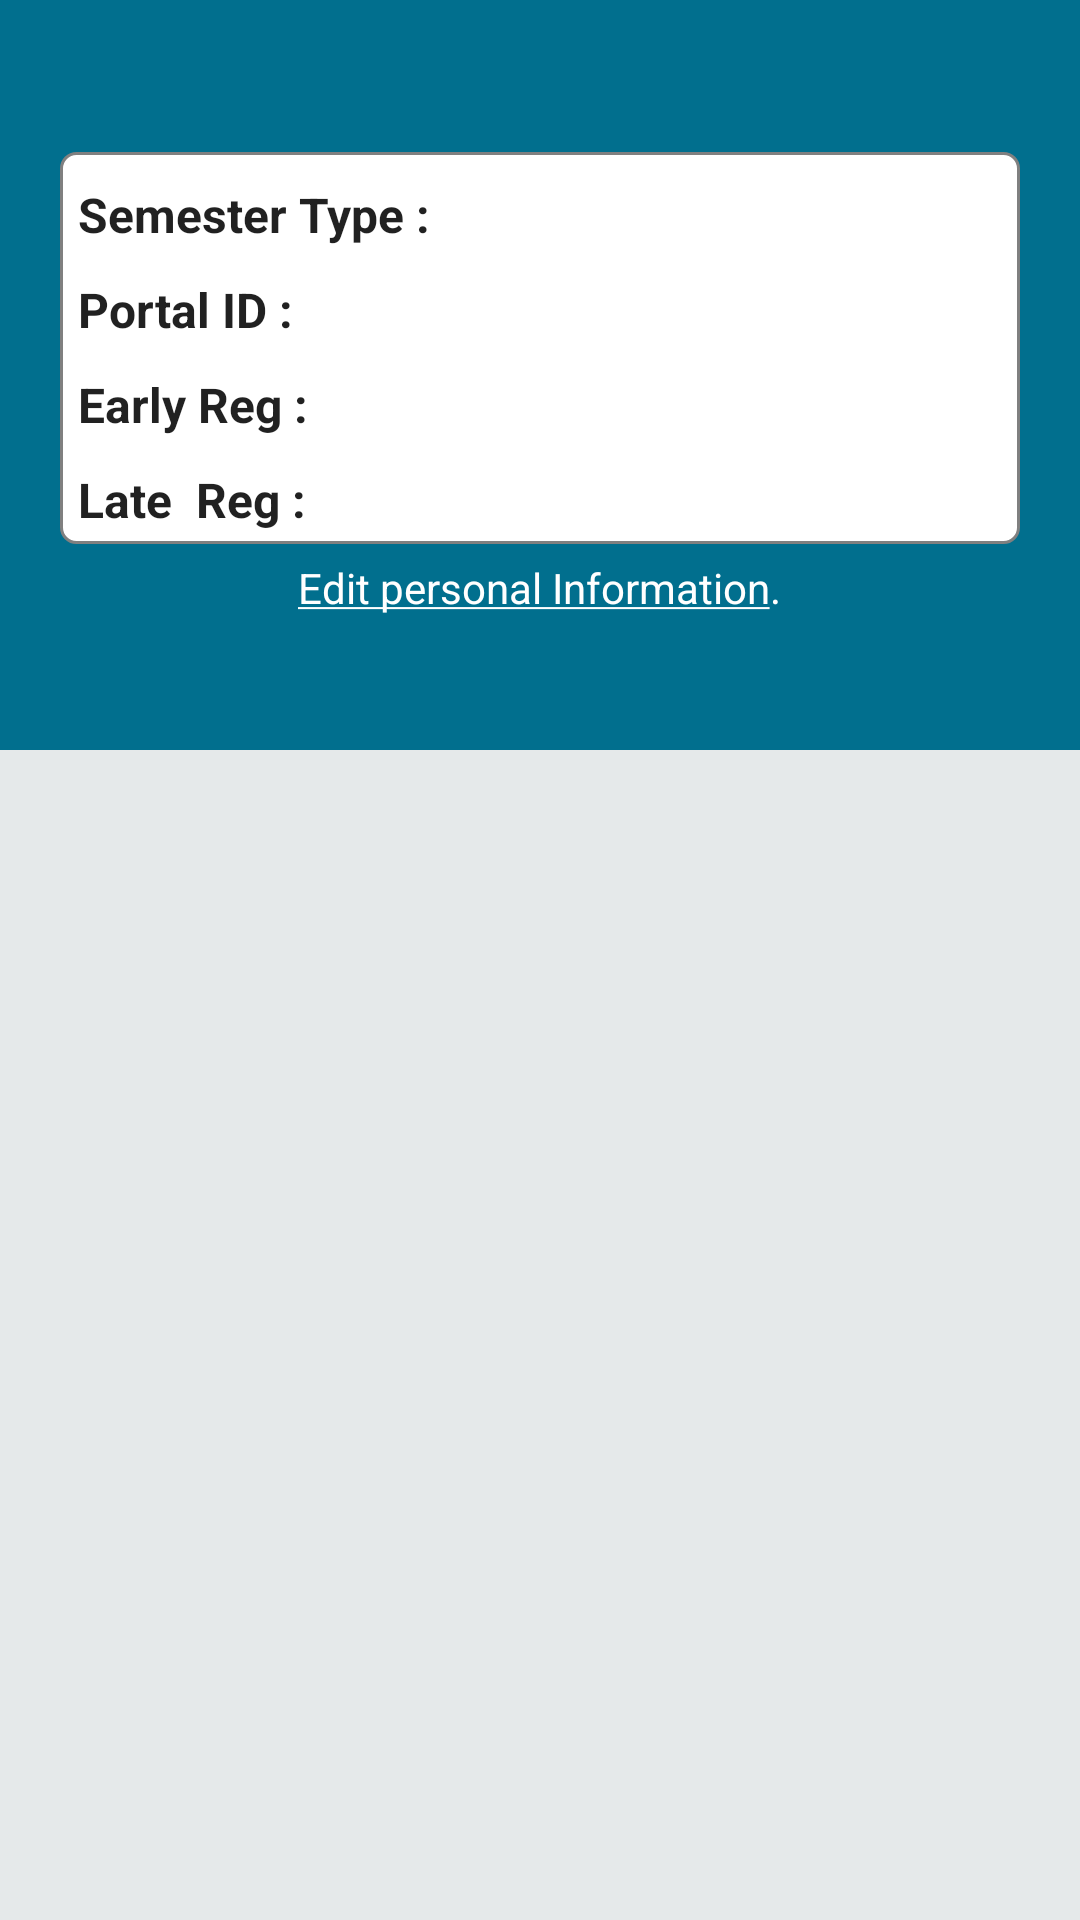

Here is an Android app screen rendered from its layout file. Give the layout XML and the strings, colors and styles it references.
<!-- AndroidManifest.xml: application theme AppTheme -->
<!-- res/layout/activity_admin_portal_info.xml -->
<?xml version="1.0" encoding="utf-8"?>
<LinearLayout xmlns:android="http://schemas.android.com/apk/res/android"
    xmlns:app="http://schemas.android.com/apk/res-auto"
    xmlns:tools="http://schemas.android.com/tools"
    android:layout_width="match_parent"
    android:layout_height="match_parent"
    android:background="@color/colorSurface"
    tools:context=".Admin.AdminPortalInfo"
    android:orientation="vertical"
    android:weightSum="10">

    <com.google.android.material.appbar.AppBarLayout
        android:id="@+id/bar_layout"
        android:layout_width="match_parent"
        app:layout_scrollFlags="scroll|enterAlways"
        android:layout_height="wrap_content">

        <include
            layout="@layout/appbar">
        </include>

    </com.google.android.material.appbar.AppBarLayout>

    <LinearLayout
        android:id="@+id/RegistrationInfo"
        android:layout_width="match_parent"
        android:layout_height="0dp"
        android:layout_weight="2.85"
        android:gravity="center"
        android:background="@color/colorPrimaryDark"
        android:orientation="vertical">

        <LinearLayout
            android:layout_width="match_parent"
            android:layout_height="wrap_content"
            android:layout_marginLeft="20dp"
            android:layout_marginTop="5dp"
            android:layout_marginRight="20dp"
            android:layout_marginBottom="5dp"
            android:background="@drawable/rounded_corners_white_background"
            android:gravity="center|left"
            android:orientation="vertical"
            tools:visibility="visible">

            
            <LinearLayout
                android:layout_width="wrap_content"
                android:layout_height="wrap_content"
                android:layout_marginLeft="5dp"
                android:layout_marginTop="2dp"
                android:orientation="horizontal">

                <TextView
                    android:layout_width="wrap_content"
                    android:layout_height="wrap_content"
                    android:editable="false"
                    android:gravity="left"
                    android:paddingLeft="0dp"
                    android:paddingTop="7dp"
                    android:paddingRight="0dp"
                    android:paddingBottom="1dp"
                    android:text="Semester Type : "
                    android:textAppearance="?android:attr/textAppearanceLarge"
                    android:textSize="16dp"
                    android:textStyle="bold" />

                <TextView
                    android:id="@+id/lblType"
                    android:layout_width="wrap_content"
                    android:layout_height="wrap_content"
                    android:layout_weight="6"
                    android:editable="false"
                    android:gravity="left"
                    android:paddingLeft="0dp"
                    android:paddingTop="7dp"
                    android:paddingRight="0dp"
                    android:paddingBottom="1dp"

                    android:textAppearance="?android:attr/textAppearanceLarge"
                    android:textSize="16dp" />
            </LinearLayout>

            
            <LinearLayout
                android:layout_width="wrap_content"
                android:layout_height="wrap_content"
                android:layout_marginLeft="5dp"
                android:layout_marginTop="2dp"
                android:orientation="horizontal">

                <TextView
                    android:layout_width="wrap_content"
                    android:layout_height="wrap_content"
                    android:editable="false"
                    android:gravity="left"
                    android:paddingLeft="0dp"
                    android:paddingTop="7dp"
                    android:paddingRight="0dp"
                    android:paddingBottom="1dp"
                    android:text="Portal ID : "
                    android:textAppearance="?android:attr/textAppearanceLarge"
                    android:textSize="16dp"
                    android:textStyle="bold" />

                <TextView
                    android:id="@+id/lblPortalID"
                    android:layout_width="wrap_content"
                    android:layout_height="wrap_content"
                    android:layout_weight="6"
                    android:editable="false"
                    android:gravity="left"
                    android:paddingLeft="0dp"
                    android:paddingTop="7dp"
                    android:paddingRight="0dp"

                    android:paddingBottom="1dp"
                    android:textAppearance="?android:attr/textAppearanceLarge"
                    android:textSize="16dp" />
            </LinearLayout>

            
            <LinearLayout
                android:layout_width="wrap_content"
                android:layout_height="wrap_content"
                android:layout_marginLeft="5dp"
                android:layout_marginTop="2dp"
                android:orientation="horizontal">

                <TextView
                    android:layout_width="wrap_content"
                    android:layout_height="wrap_content"

                    android:editable="false"
                    android:gravity="left"
                    android:paddingLeft="0dp"
                    android:paddingTop="7dp"
                    android:paddingRight="0dp"
                    android:paddingBottom="1dp"
                    android:text="Early Reg : "
                    android:textAppearance="?android:attr/textAppearanceLarge"
                    android:textSize="16dp"
                    android:textStyle="bold" />

                <TextView
                    android:id="@+id/lblEarlyReg"
                    android:layout_width="wrap_content"
                    android:layout_height="wrap_content"
                    android:layout_weight="6"
                    android:editable="false"
                    android:gravity="left"
                    android:paddingLeft="0dp"
                    android:paddingTop="7dp"
                    android:paddingRight="0dp"
                    android:paddingBottom="1dp"

                    android:textAppearance="?android:attr/textAppearanceLarge"
                    android:textSize="16dp" />
            </LinearLayout>

            
            <LinearLayout
                android:layout_width="wrap_content"
                android:layout_height="wrap_content"
                android:layout_marginLeft="5dp"
                android:layout_marginTop="2dp"
                android:layout_marginBottom="2dp"
                android:orientation="horizontal">

                <TextView
                    android:layout_width="wrap_content"
                    android:layout_height="wrap_content"

                    android:editable="false"
                    android:gravity="left"
                    android:paddingLeft="0dp"
                    android:paddingTop="7dp"
                    android:paddingRight="0dp"
                    android:paddingBottom="1dp"
                    android:text="Late  Reg : "
                    android:textAppearance="?android:attr/textAppearanceLarge"
                    android:textSize="16dp"
                    android:textStyle="bold" />

                <TextView
                    android:id="@+id/lblLateReg"
                    android:layout_width="wrap_content"
                    android:layout_height="wrap_content"
                    android:layout_weight="6"
                    android:editable="false"
                    android:gravity="left"
                    android:paddingLeft="0dp"
                    android:paddingTop="7dp"
                    android:paddingRight="0dp"
                    android:paddingBottom="1dp"
                    android:textAppearance="?android:attr/textAppearanceLarge"
                    android:textSize="16dp" />
            </LinearLayout>

        </LinearLayout>

        <TextView
            android:layout_width="wrap_content"
            android:layout_height="wrap_content"
            android:text="@string/lbl_edit_personal_information"
            android:textColor="#fff"
            />

    </LinearLayout>

    <com.google.android.material.tabs.TabLayout
        android:id="@+id/tab_layout"
        android:layout_weight=".65"
        android:layout_width="match_parent"
        android:layout_height="0dp"
        android:background="@color/colorPrimaryDark"
        app:tabSelectedTextColor="#fff"
        app:layout_scrollFlags="scroll|enterAlways"
        app:tabIndicatorColor="#fff"
        app:tabTextColor="#fff"/>


    <androidx.viewpager.widget.ViewPager
        android:id="@+id/view_pager"
        android:layout_weight="6.6"
        android:layout_width="match_parent"
        android:layout_height="0dp"
        />

</LinearLayout>
<!-- res/layout/appbar.xml (included above) -->
<?xml version="1.0" encoding="utf-8"?>
<androidx.appcompat.widget.Toolbar
    xmlns:android="http://schemas.android.com/apk/res/android"
    xmlns:app="http://schemas.android.com/apk/res-auto"
    android:layout_width="match_parent"
    android:layout_height="40dp"
    android:background="@color/colorPrimaryDark"
    android:id="@+id/myToolBar"
    android:theme="@style/ThemeOverlay.AppCompat.Dark"
    >


</androidx.appcompat.widget.Toolbar>
<!-- resources referenced by this layout -->
<resources>
  <color name="colorPrimaryDark">#016F8E</color>
  <color name="colorSurface">#E5E9EA</color>
  <!-- drawable rounded_corners_white_background (drawable) -->
  <?xml version="1.0" encoding="utf-8"?>
  <shape xmlns:android="http://schemas.android.com/apk/res/android" >
  
      <solid android:color="#ffff"/>
  
      <corners android:radius="5dp" />
  
      <padding android:left="1dp" android:top="1dp" android:right="1dp" android:bottom="1dp" />
  
      <stroke android:width="1dp" android:color="#808080"/>
  </shape>
  <string name="lbl_edit_personal_information"><u>Edit personal Information</u>.</string>
  <style name="AppTheme" parent="Theme.AppCompat.Light.NoActionBar">
          
          <item name="colorPrimary">@color/colorPrimary</item>
          <item name="colorPrimaryDark">@color/colorPrimaryDark</item>
          <item name="colorAccent">@color/colorAccent</item>
      </style>
  <color name="colorPrimary">#97ADB8</color>
  <color name="colorAccent">#016F8E</color>
</resources>
